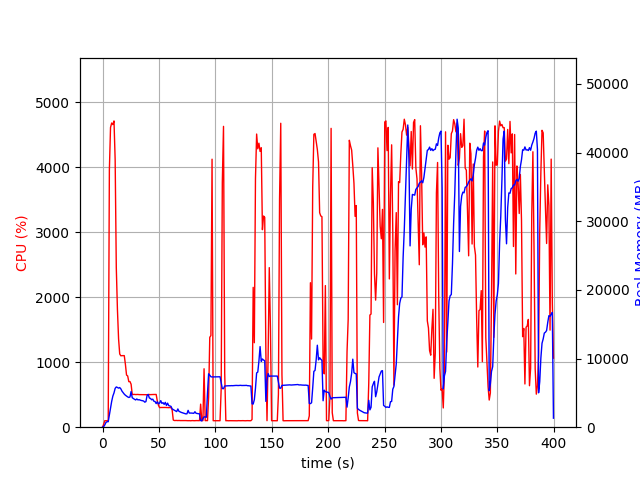

The file beside this chart, header and first rows:
elapsed_time, nproc, cpu, mem_real, mem_virtual
3.6716461181640625e-05, 1, 0.0, 7.75, 3185
1.007, 1, 45.6, 83.11, 697.7
2.016, 1, 100.2, 341.1, 1902
3.025, 1, 99.1, 691.1, 3188
4.033, 1, 100.1, 801.7, 2676
5.042, 1, 100.2, 801.7, 2676
6.051, 1, 3959, 1791, 7560
7.072, 1, 4613, 2858, 8710
8.099, 1, 4682, 3765, 9575
9.126, 1, 4658, 4527, 10542
10.15, 1, 4715, 4995, 11011
11.18, 1, 4118, 5656, 11949
12.19, 1, 2457, 5864, 12362
13.2, 1, 1809, 5787, 12474
14.21, 1, 1360, 5688, 12594
15.22, 1, 1127, 5773, 12938
16.23, 1, 1099, 5585, 13110
17.24, 1, 1102, 5253, 13150
18.25, 1, 1101, 5031, 13150
19.26, 1, 1102, 4818, 13150
20.26, 1, 968.5, 4656, 13150
21.27, 1, 802.8, 4531, 13150
22.28, 1, 788.8, 4415, 13150
23.29, 1, 701.2, 4329, 13150
24.31, 1, 702.1, 4395, 13246
25.32, 1, 662.0, 5195, 14068
26.33, 1, 503.5, 4293, 14068
27.34, 1, 504.4, 4176, 14068
28.35, 1, 504.8, 4062, 14068
29.36, 1, 502.5, 3970, 14068
30.37, 1, 503.1, 4114, 14068
31.38, 1, 504.2, 3976, 14068
32.39, 1, 501.6, 4008, 14068
33.4, 1, 501.5, 3951, 14068
34.41, 1, 500.1, 3888, 14068
35.42, 1, 501.2, 3860, 14068
36.44, 1, 500.4, 3811, 14068
37.45, 1, 501.2, 3648, 14068
38.46, 1, 500.8, 3726, 14068
39.47, 1, 501.0, 4611, 14260
40.48, 1, 500.2, 4786, 14498
41.49, 1, 503.4, 4249, 14498
42.5, 1, 501.3, 4194, 14498
43.51, 1, 502.7, 3994, 14498
44.52, 1, 503.1, 4085, 14498
45.53, 1, 503.0, 3781, 14498
46.54, 1, 502.6, 3742, 14498
47.55, 1, 504.2, 3436, 14498
48.56, 1, 401.5, 3703, 14498
49.57, 1, 336.6, 3409, 14498
50.58, 1, 300.8, 3519, 14498
51.6, 1, 303.4, 3868, 14498
52.61, 1, 302.7, 3472, 14498
53.62, 1, 303.5, 3571, 14498
54.63, 1, 303.8, 3326, 14498
55.64, 1, 303.8, 3618, 14498
56.65, 1, 302.4, 3171, 14498
57.66, 1, 301.5, 3502, 14498
58.67, 1, 301.0, 3147, 14498
59.68, 1, 302.8, 3089, 14498
... 335 more rows
